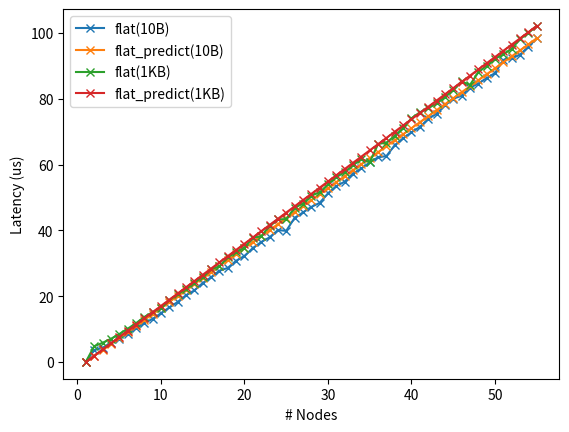

The script that saved this image:
#!/usr/bin/env python3

import matplotlib.pyplot as plt

num_nodes = 55

group_sizes = list(range(1, 56))
flat_gather_10B = [0.0, 3.58, 4.28, 5.77, 7.03, 8.49, 10.26, 11.83, 13.07,
                   14.82, 16.55, 18.23, 20.27, 21.75, 24.00, 25.73, 27.73,
                   28.59, 30.76, 32.23, 34.62, 36.45, 37.87, 40.09, 39.85,
                   43.80, 45.44, 47.12, 48.35, 51.25, 53.48, 54.81, 57.26,
                   58.83, 60.64, 62.22, 62.59, 65.93, 67.99, 69.83, 71.44,
                   73.90, 75.47, 78.04, 80.05, 80.92, 83.39, 84.64, 86.30,
                   87.82, 91.83, 92.27, 93.44, 95.89, 98.39]
flat_gather_1KB = [0.0, 4.76, 5.81, 7.02, 8.46, 10.08, 11.75, 13.67, 15.12,
                   16.51, 18.75, 20.58, 22.24, 24.11, 25.96, 28.12, 29.09,
                   31.87, 33.32, 34.79, 37.78, 38.17, 41.45, 43.35, 43.42,
                   46.89, 48.14, 50.54, 51.56, 53.97, 56.18, 57.73, 59.84,
                   61.73, 60.70, 66.26, 66.70, 68.77, 71.11, 74.08, 75.88,
                   77.12, 78.60, 80.59, 82.69, 85.31, 84.21, 88.06, 90.08,
                   92.22, 93.51, 95.21, 98.22, 100.13, 102.17]
binomial_tree_1KB = [0.0, 5.27, 6.42, 11.93, 11.70, 14.90, 15.29, 20.70, 20.76,
                     21.62, 21.46, 24.43, 24.57, 25.53, 25.55, 31.97, 32.23,
                     33.36, 33.08, 33.95, 33.74, 34.30, 34.43, 38.38, 39.30,
                     39.86, 40.00, 40.96, 40.62, 41.76, 41.43, 48.19, 47.87,
                     48.63, 48.59, 50.55, 50.38, 51.66, 50.78, 52.62, 52.43,
                     52.98, 52.72, 54.20, 53.91, 54.42, 53.82, 59.44, 59.63,
                     60.47, 60.43, 61.68, 60.96, 61.41, 61.56]
five_nomial_tree_1KB = [0.0, 5.25, 6.44, 8.19, 9.37, 11.06, 13.04, 13.32, 14.37,
                        16.53, 16.88, 15.99, 16.91, 18.13, 19.66, 20.30, 20.21,
                        21.28, 21.85, 23.44, 24.09, 24.16, 24.87, 26.38, 27.61,
                        28.72, 28.49, 28.71, 28.43, 29.96, 29.78, 29.80, 29.91,
                        30.46, 31.72, 31.67, 32.06, 32.06, 32.63, 33.17, 33.13,
                        34.35, 35.05, 36.11, 37.16, 38.09, 38.11, 38.81, 39.10,
                        40.47, 40.26, 40.19, 39.92, 41.16, 42.12]
ten_nomial_tree_1KB = [0.0, 5.28, 6.76, 7.91, 9.37, 10.99, 12.52, 13.96, 16.15,
                       17.72, 19.82, 20.51, 20.38, 20.96, 20.99, 21.87, 22.11,
                       22.63, 23.78, 25.36, 25.51, 25.81, 25.96, 25.86, 26.18,
                       26.55, 26.54, 27.05, 27.68, 28.97, 28.97, 29.74, 29.41,
                       30.48, 30.47, 29.85, 30.88, 30.65, 31.57, 32.90, 33.88,
                       34.20, 34.84, 35.49, 36.23, 36.95, 37.21, 37.72, 39.59,
                       41.26, 41.63, 41.48, 41.70, 41.44, 41.87]

flat_gather_10B_model = flat_gather_10B[:1]
rpc_overhead_10B = flat_gather_10B[-1] / (len(flat_gather_10B) - 1)
for i in range(2, 56):
    completion_time = flat_gather_10B_model[-1] + rpc_overhead_10B
    flat_gather_10B_model.append(completion_time)

rpc_overhead_1KB = flat_gather_1KB[-1] / (len(flat_gather_1KB) - 1)
flat_gather_1KB_model = flat_gather_1KB[:1]
for i in range(2, 56):
    completion_time = flat_gather_1KB_model[-1] + rpc_overhead_1KB
    flat_gather_1KB_model.append(completion_time)

plt.xlabel('# Nodes')
plt.ylabel('Latency (us)')
plt.plot(group_sizes, flat_gather_10B, marker='x', label="flat(10B)")
plt.plot(group_sizes, flat_gather_10B_model, marker='x', label="flat_predict(10B)")

plt.plot(group_sizes, flat_gather_1KB, marker='x', label="flat(1KB)")
plt.plot(group_sizes, flat_gather_1KB_model, marker='x', label="flat_predict(1KB)")

# plt.plot(group_sizes, binomial_tree_1KB, marker='x', label="binomial(1KB)")
# plt.plot(group_sizes, five_nomial_tree_1KB, marker='x', label="5-nomial(1KB)")
# plt.plot(group_sizes, ten_nomial_tree_1KB, marker='x', label="10-nomial(1KB)")
plt.legend()
plt.show()
